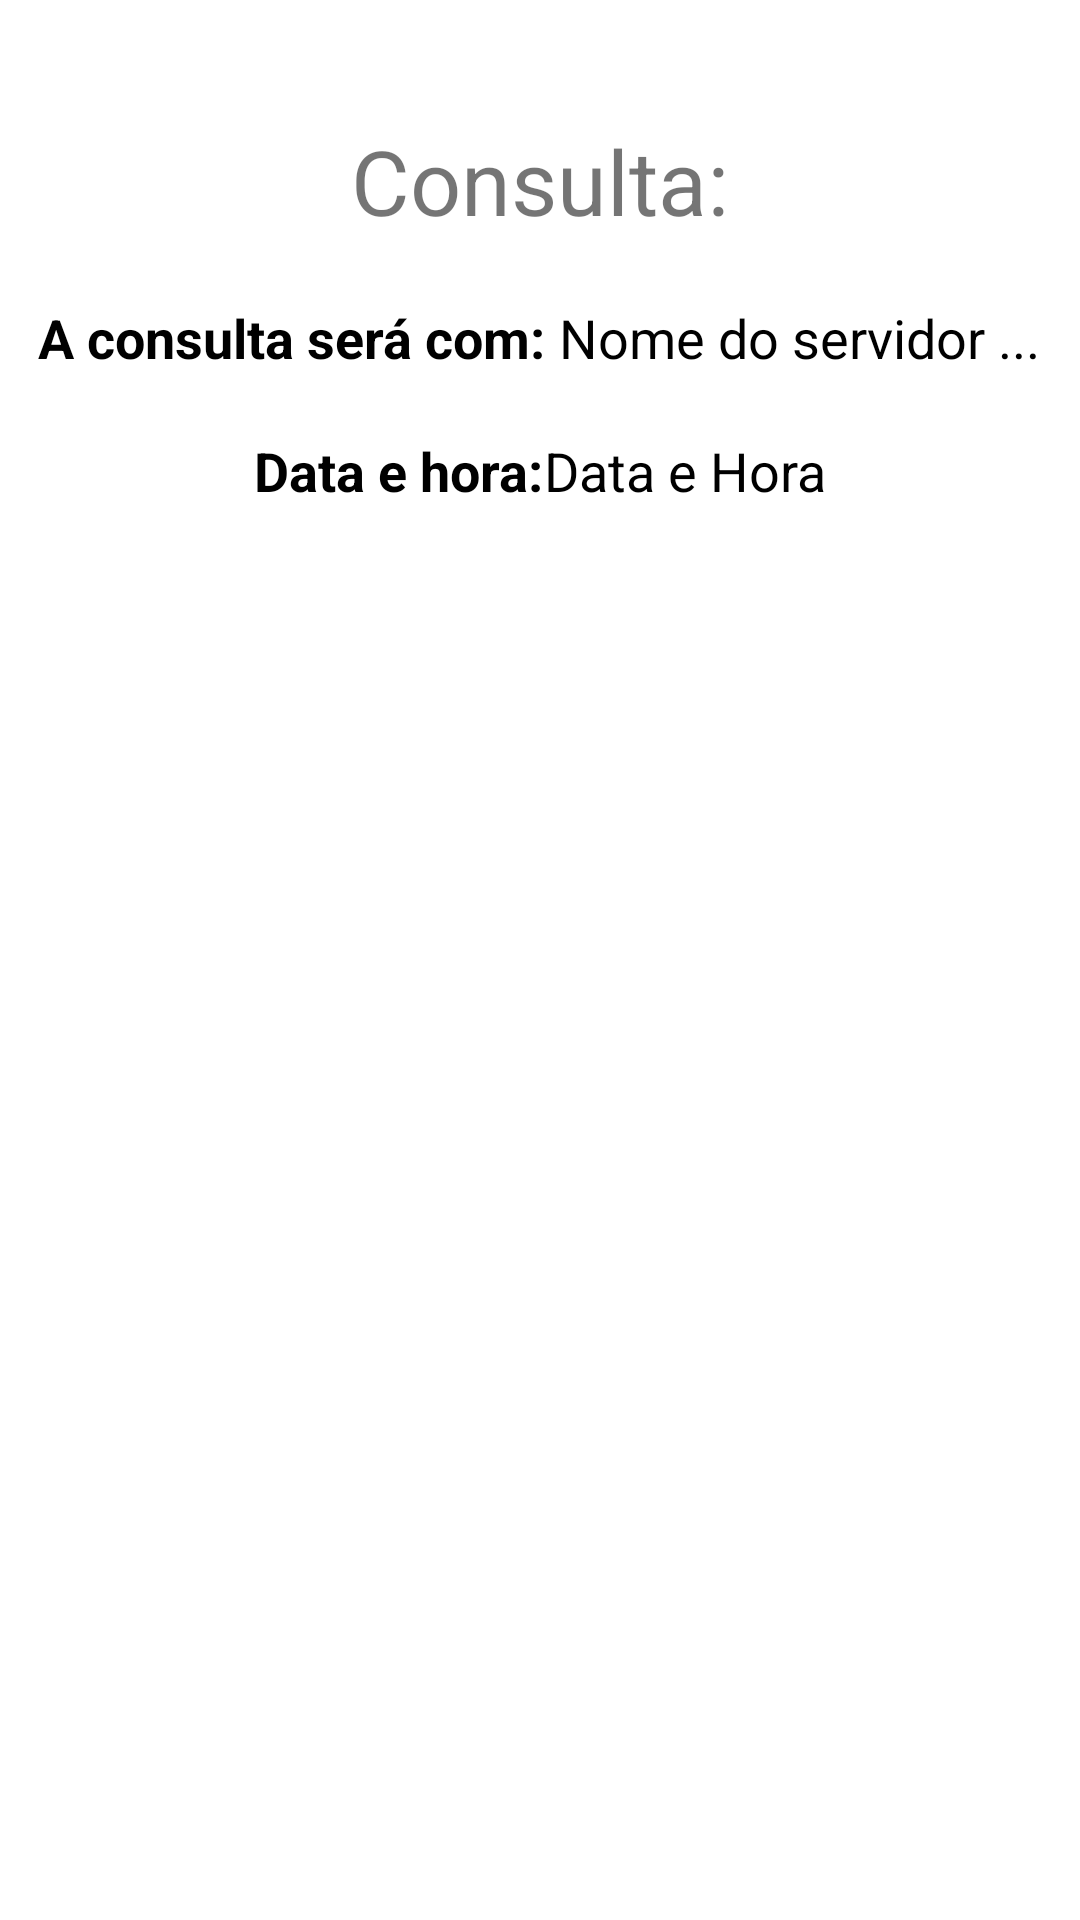

Android layout source for this screen:
<!-- AndroidManifest.xml: application theme Theme.example -->
<!-- res/layout/activity_item_lista_agendamentos.xml -->
<?xml version="1.0" encoding="utf-8"?>
<androidx.constraintlayout.widget.ConstraintLayout xmlns:android="http://schemas.android.com/apk/res/android"
    xmlns:app="http://schemas.android.com/apk/res-auto"
    xmlns:tools="http://schemas.android.com/tools"
    android:layout_width="match_parent"
    android:layout_height="match_parent"
    tools:context=".ItemListaAgendamentos">

    <LinearLayout
        android:layout_width="match_parent"
        android:layout_height="match_parent"
        android:orientation="vertical">

        <TextView
            android:id="@+id/nomeAlunoTxt"
            android:layout_width="wrap_content"
            android:layout_height="wrap_content"
            android:text="Consulta:"
            android:textSize="30sp"
            android:layout_gravity="center"
            android:layout_marginTop="40dp"
            android:layout_marginBottom="20dp"/>

          <LinearLayout
            android:layout_width="wrap_content"
            android:layout_height="wrap_content"
            android:orientation="horizontal"
            android:layout_gravity="center"
            android:layout_marginBottom="20dp">

        <TextView
            android:layout_width="wrap_content"
            android:layout_height="wrap_content"
            android:text="A consulta será com: "
            android:textSize="18sp"
            android:textColor="@color/black"
            android:textStyle="bold"/>
        <TextView
            android:id="@+id/nomeServidor"
            android:layout_width="wrap_content"
            android:layout_height="wrap_content"
            android:text="Nome do servidor ..."
            android:textSize="18sp"
            android:textColor="@color/black"/>
          </LinearLayout>
        <LinearLayout
            android:layout_width="wrap_content"
            android:layout_height="wrap_content"
            android:orientation="horizontal"
            android:layout_gravity="center"
            android:layout_marginBottom="5dp">

            <TextView
                android:layout_width="wrap_content"
                android:layout_height="wrap_content"
                android:text="Data e hora:"
                android:textSize="18sp"
                android:textColor="@color/black"
                android:textStyle="bold"/>
            <TextView
                android:id="@+id/dataHora"
                android:layout_width="wrap_content"
                android:layout_height="wrap_content"
                android:text="Data e Hora"
                android:textSize="18sp"
                android:textColor="@color/black"/>
        </LinearLayout>


    </LinearLayout>

</androidx.constraintlayout.widget.ConstraintLayout>
<!-- resources referenced by this layout -->
<resources>
  <style name="Theme.example" parent="Theme.MaterialComponents.DayNight.DarkActionBar">
          
          <item name="colorPrimary">@color/purple_500</item>
          <item name="colorPrimaryVariant">@color/purple_700</item>
          <item name="colorOnPrimary">@color/white</item>
          
          <item name="colorSecondary">@color/teal_200</item>
          <item name="colorSecondaryVariant">@color/teal_700</item>
          <item name="colorOnSecondary">@color/black</item>
          
          <item name="android:statusBarColor" tools:targetApi="l">?attr/colorPrimaryVariant</item>
          
      </style>
  <!-- not gathered from this repository: default colours our renderer supplied (Android Studio template values) -->
  <color name="purple_500">#FF6200EE</color>
  <color name="purple_700">#FF3700B3</color>
  <color name="teal_200">#FF03DAC5</color>
  <color name="teal_700">#FF018786</color>
  <color name="black">#FF000000</color>
  <color name="white">#FFFFFFFF</color>
</resources>
